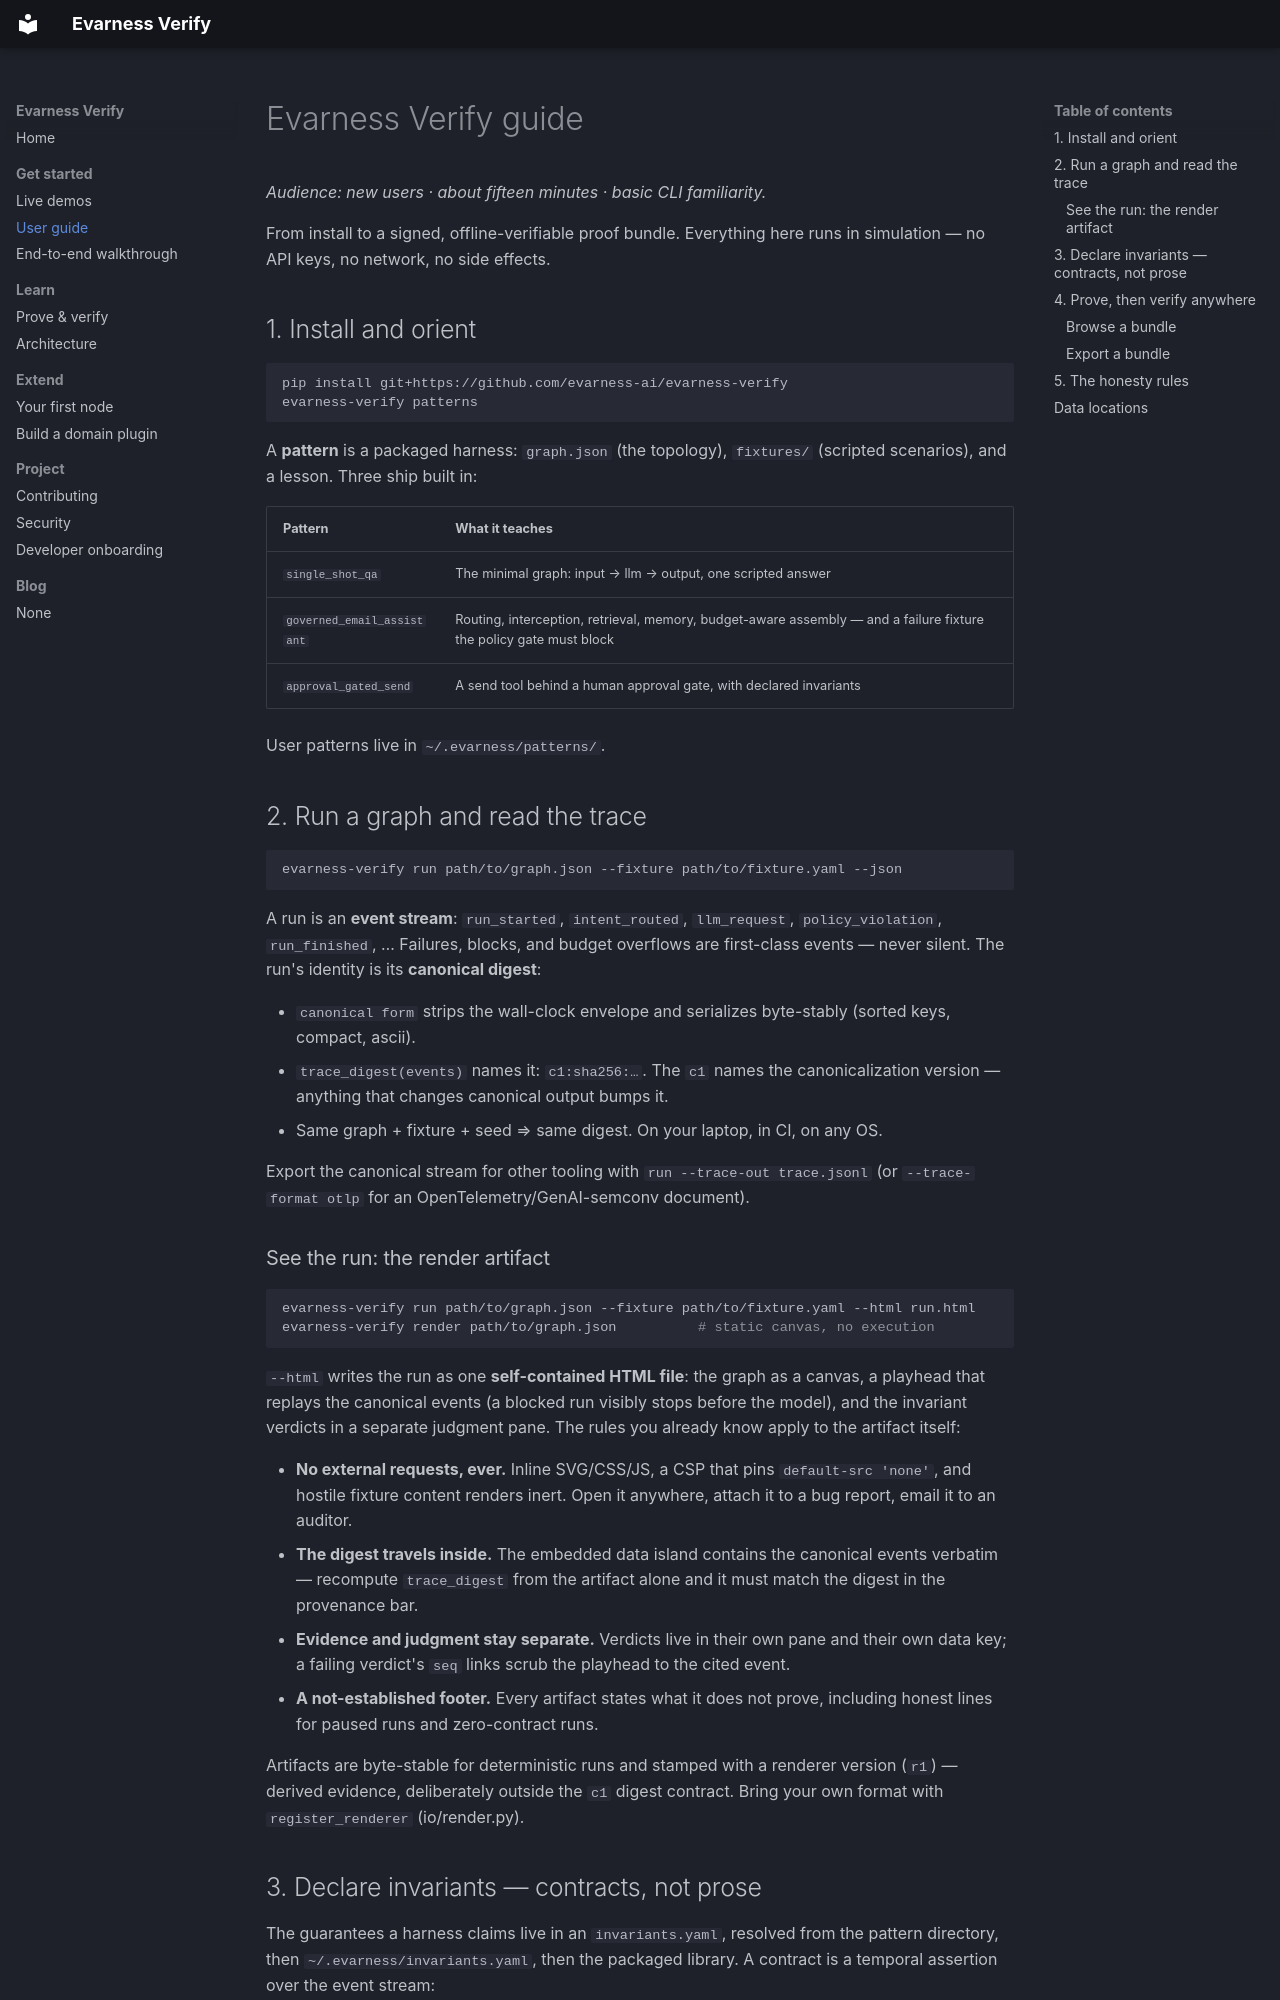

repository: evarness-ai/evarness-verify · page: GUIDE/index.html · generator: mkdocs

# Evarness Verify guide

*Audience: new users · about fifteen minutes · basic CLI familiarity.*

From install to a signed, offline-verifiable proof bundle. Everything here runs
in simulation — no API keys, no network, no side effects.

## 1. Install and orient

```bash
pip install git+https://github.com/evarness-ai/evarness-verify
evarness-verify patterns
```

A **pattern** is a packaged harness: `graph.json` (the topology), `fixtures/`
(scripted scenarios), and a lesson. Three ship built in:

| Pattern | What it teaches |
| --- | --- |
| `single_shot_qa` | The minimal graph: input → llm → output, one scripted answer |
| `governed_email_assistant` | Routing, interception, retrieval, memory, budget-aware assembly — and a failure fixture the policy gate must block |
| `approval_gated_send` | A send tool behind a human approval gate, with declared invariants |

User patterns live in `~/.evarness/patterns/`.

## 2. Run a graph and read the trace

```bash
evarness-verify run path/to/graph.json --fixture path/to/fixture.yaml --json
```

A run is an **event stream**: `run_started`, `intent_routed`, `llm_request`,
`policy_violation`, `run_finished`, … Failures, blocks, and budget overflows are
first-class events — never silent. The run's identity is its **canonical
digest**:

- `canonical form` strips the wall-clock envelope and serializes byte-stably
  (sorted keys, compact, ascii).
- `trace_digest(events)` names it: `c1:sha256:…`. The `c1` names the
  canonicalization version — anything that changes canonical output bumps it.
- Same graph + fixture + seed ⇒ same digest. On your laptop, in CI, on any OS.

Export the canonical stream for other tooling with
`run --trace-out trace.jsonl` (or `--trace-format otlp` for an
OpenTelemetry/GenAI-semconv document).

### See the run: the render artifact

```bash
evarness-verify run path/to/graph.json --fixture path/to/fixture.yaml --html run.html
evarness-verify render path/to/graph.json          # static canvas, no execution
```

`--html` writes the run as one **self-contained HTML file**: the graph as a
canvas, a playhead that replays the canonical events (a blocked run visibly
stops before the model), and the invariant verdicts in a separate judgment
pane. The rules you already know apply to the artifact itself:

- **No external requests, ever.** Inline SVG/CSS/JS, a CSP that pins
  `default-src 'none'`, and hostile fixture content renders inert. Open it
  anywhere, attach it to a bug report, email it to an auditor.
- **The digest travels inside.** The embedded data island contains the
  canonical events verbatim — recompute `trace_digest` from the artifact
  alone and it must match the digest in the provenance bar.
- **Evidence and judgment stay separate.** Verdicts live in their own pane
  and their own data key; a failing verdict's `seq` links scrub the playhead
  to the cited event.
- **A not-established footer.** Every artifact states what it does not prove,
  including honest lines for paused runs and zero-contract runs.

Artifacts are byte-stable for deterministic runs and stamped with a renderer
version (`r1`) — derived evidence, deliberately outside the `c1` digest
contract. Bring your own format with `register_renderer` (io/render.py).
